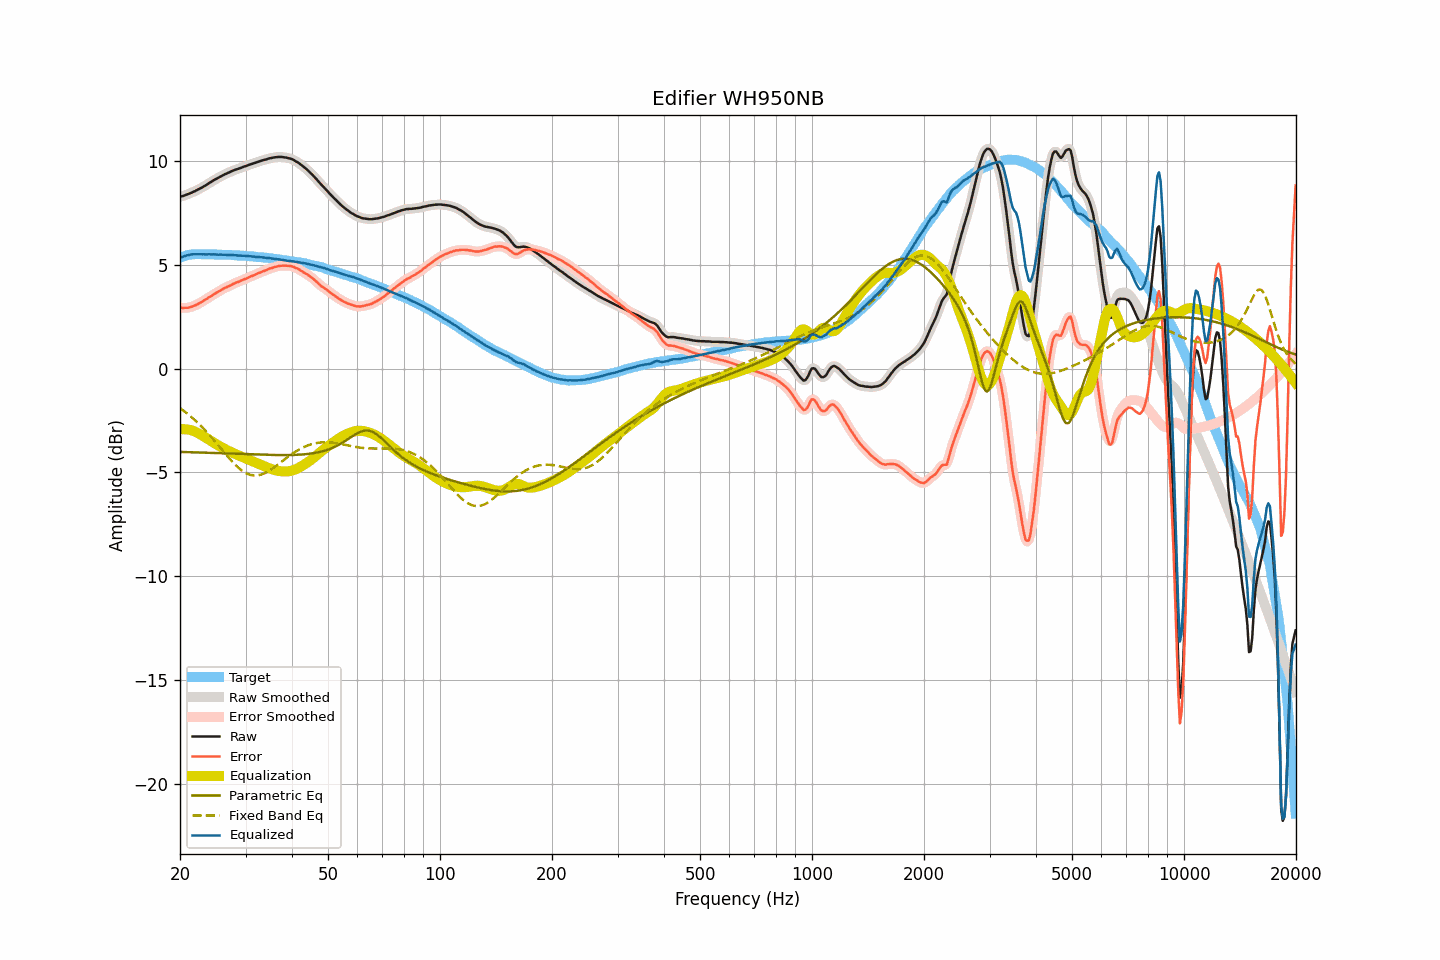

The file beside this chart, header and first rows:
frequency, raw, smoothed, error, error_smoothed, equalization, parametric_eq, fixed_band_eq, equalized_raw, equalized_smoothed, target
20.00, 8.28, 8.28, 2.94, 2.94, -2.93, -4.02, -1.91, 5.34, 5.34, 5.34
20.20, 8.30, 8.30, 2.93, 2.93, -2.93, -4.02, -1.96, 5.37, 5.37, 5.37
20.40, 8.32, 8.32, 2.92, 2.92, -2.92, -4.02, -2.02, 5.39, 5.40, 5.40
20.61, 8.35, 8.35, 2.93, 2.92, -2.92, -4.02, -2.08, 5.42, 5.42, 5.42
20.81, 8.38, 8.38, 2.93, 2.93, -2.93, -4.03, -2.14, 5.45, 5.45, 5.45
21.02, 8.41, 8.41, 2.93, 2.94, -2.94, -4.03, -2.20, 5.47, 5.47, 5.48
21.23, 8.44, 8.44, 2.95, 2.95, -2.95, -4.03, -2.26, 5.48, 5.48, 5.49
21.44, 8.47, 8.47, 2.97, 2.97, -2.97, -4.03, -2.33, 5.49, 5.50, 5.50
21.66, 8.51, 8.50, 3.00, 3.00, -3.00, -4.03, -2.40, 5.51, 5.50, 5.51
21.87, 8.54, 8.54, 3.03, 3.03, -3.03, -4.04, -2.47, 5.51, 5.51, 5.51
22.09, 8.58, 8.58, 3.06, 3.07, -3.06, -4.04, -2.54, 5.51, 5.51, 5.51
22.31, 8.62, 8.62, 3.10, 3.10, -3.10, -4.04, -2.61, 5.51, 5.51, 5.51
22.54, 8.66, 8.66, 3.14, 3.14, -3.14, -4.04, -2.69, 5.51, 5.51, 5.51
22.76, 8.70, 8.70, 3.18, 3.19, -3.19, -4.05, -2.76, 5.51, 5.51, 5.51
22.99, 8.74, 8.74, 3.23, 3.23, -3.23, -4.05, -2.84, 5.50, 5.51, 5.50
23.22, 8.79, 8.78, 3.29, 3.28, -3.28, -4.05, -2.92, 5.51, 5.50, 5.50
23.45, 8.83, 8.83, 3.33, 3.33, -3.33, -4.05, -3.01, 5.50, 5.50, 5.50
23.69, 8.88, 8.88, 3.38, 3.38, -3.38, -4.06, -3.09, 5.50, 5.50, 5.50
23.92, 8.94, 8.93, 3.44, 3.43, -3.43, -4.06, -3.18, 5.51, 5.50, 5.50
24.16, 8.98, 8.98, 3.47, 3.48, -3.48, -4.06, -3.26, 5.50, 5.51, 5.51
24.40, 9.03, 9.03, 3.52, 3.53, -3.52, -4.07, -3.35, 5.50, 5.51, 5.51
24.65, 9.08, 9.07, 3.58, 3.57, -3.57, -4.07, -3.44, 5.50, 5.50, 5.50
24.89, 9.12, 9.12, 3.62, 3.62, -3.62, -4.07, -3.53, 5.50, 5.50, 5.50
25.14, 9.16, 9.16, 3.66, 3.66, -3.67, -4.07, -3.63, 5.49, 5.49, 5.49
25.39, 9.20, 9.20, 3.70, 3.71, -3.71, -4.08, -3.72, 5.49, 5.49, 5.49
25.65, 9.25, 9.24, 3.75, 3.75, -3.76, -4.08, -3.81, 5.49, 5.49, 5.49
25.91, 9.29, 9.29, 3.80, 3.80, -3.80, -4.08, -3.90, 5.49, 5.49, 5.48
26.16, 9.33, 9.33, 3.85, 3.85, -3.84, -4.09, -4.00, 5.49, 5.49, 5.48
26.43, 9.37, 9.36, 3.89, 3.89, -3.88, -4.09, -4.09, 5.48, 5.48, 5.48
26.69, 9.40, 9.40, 3.92, 3.92, -3.92, -4.09, -4.18, 5.47, 5.48, 5.48
26.96, 9.44, 9.43, 3.96, 3.96, -3.96, -4.09, -4.27, 5.48, 5.47, 5.48
27.23, 9.47, 9.47, 3.99, 3.99, -4.00, -4.10, -4.36, 5.47, 5.47, 5.48
27.50, 9.51, 9.50, 4.03, 4.03, -4.03, -4.10, -4.44, 5.47, 5.47, 5.47
27.77, 9.54, 9.54, 4.07, 4.07, -4.07, -4.10, -4.53, 5.47, 5.47, 5.46
28.05, 9.57, 9.57, 4.11, 4.11, -4.10, -4.11, -4.61, 5.46, 5.46, 5.46
28.33, 9.60, 9.59, 4.15, 4.14, -4.14, -4.11, -4.68, 5.46, 5.46, 5.45
28.62, 9.62, 9.62, 4.17, 4.17, -4.17, -4.11, -4.76, 5.44, 5.45, 5.45
28.90, 9.65, 9.65, 4.20, 4.20, -4.20, -4.11, -4.82, 5.44, 5.44, 5.45
29.19, 9.68, 9.68, 4.24, 4.24, -4.24, -4.12, -4.89, 5.44, 5.44, 5.43
29.48, 9.71, 9.71, 4.26, 4.27, -4.27, -4.12, -4.94, 5.44, 5.44, 5.44
29.78, 9.74, 9.73, 4.31, 4.30, -4.30, -4.12, -4.99, 5.43, 5.43, 5.43
30.08, 9.76, 9.76, 4.33, 4.33, -4.33, -4.13, -5.03, 5.42, 5.43, 5.43
30.38, 9.79, 9.79, 4.37, 4.37, -4.37, -4.13, -5.07, 5.42, 5.42, 5.42
30.68, 9.82, 9.82, 4.40, 4.40, -4.40, -4.13, -5.10, 5.42, 5.41, 5.42
30.99, 9.85, 9.84, 4.44, 4.44, -4.43, -4.13, -5.13, 5.41, 5.41, 5.40
31.30, 9.87, 9.87, 4.47, 4.47, -4.47, -4.14, -5.14, 5.40, 5.40, 5.40
31.61, 9.90, 9.89, 4.50, 4.50, -4.50, -4.14, -5.15, 5.39, 5.39, 5.40
31.93, 9.92, 9.92, 4.53, 4.53, -4.54, -4.14, -5.15, 5.38, 5.39, 5.39
32.24, 9.95, 9.95, 4.57, 4.57, -4.57, -4.14, -5.15, 5.38, 5.38, 5.37
32.57, 9.98, 9.97, 4.60, 4.60, -4.60, -4.15, -5.14, 5.38, 5.37, 5.37
32.89, 10.00, 10.00, 4.63, 4.63, -4.63, -4.15, -5.12, 5.37, 5.37, 5.37
33.22, 10.03, 10.02, 4.67, 4.67, -4.66, -4.15, -5.10, 5.36, 5.36, 5.36
33.55, 10.05, 10.05, 4.69, 4.69, -4.70, -4.15, -5.07, 5.35, 5.35, 5.35
33.89, 10.07, 10.07, 4.73, 4.72, -4.73, -4.16, -5.03, 5.34, 5.34, 5.34
34.23, 10.09, 10.09, 4.75, 4.76, -4.76, -4.16, -4.99, 5.33, 5.33, 5.34
34.57, 10.12, 10.11, 4.79, 4.79, -4.79, -4.16, -4.95, 5.33, 5.32, 5.32
34.92, 10.14, 10.13, 4.83, 4.82, -4.82, -4.16, -4.90, 5.32, 5.32, 5.31
35.27, 10.15, 10.15, 4.84, 4.85, -4.84, -4.16, -4.85, 5.30, 5.31, 5.31
35.62, 10.17, 10.16, 4.87, 4.87, -4.87, -4.17, -4.80, 5.30, 5.29, 5.29
35.97, 10.18, 10.18, 4.90, 4.89, -4.89, -4.17, -4.74, 5.28, 5.28, 5.28
... 635 more rows
